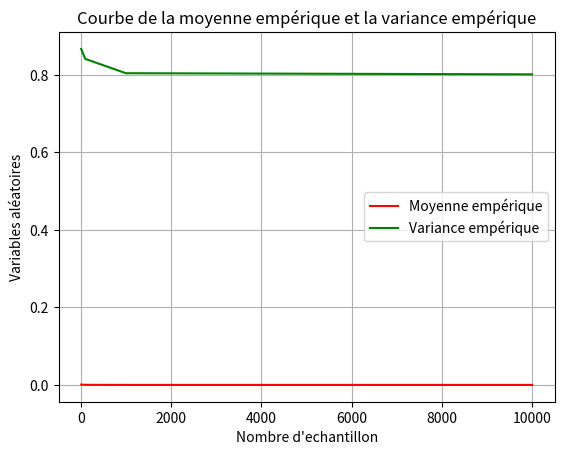

Python code for this plot:
"""
                    Importation des bibliothéques
        
"""

import random # bibliothéque pour génerer une distribution uniforme continue
import matplotlib.pyplot as plt # bibliothéque pour afficher les figures
import math # bibliothéque pour les fonction mathématiques

"""
                    Déclarations des fonctions qu'on va utiliser 

"""

def f(x,lamda): # focntion f(x)

    return 1-math.exp(-lamda*x)

def gen_tabel(n,lamda): # Focntion qui va générer les valeurs xn

    a=[] # intiaalisation d'un tableau vide
    for i in range(n+1) : # parcours de 0 vers n+1 echantillon
        a.append(f(random.uniform(0,1),lamda)) # calcule des xn avec la fonction f(x) dans un intervale uniforme entre [0,1]
    return a # retourner le tableau a qui contient les xn
              
def moy_emp(a) : # fonction qui calcule la moyenne empérique
    
    n=len(a) # determiner n le nombre totale des xn dans a
    return (1/n)*(sum(a)) # calcule de Xn barre et retourner la valeur de Xn barre finale


def var_emp(a,xn_): # fonction qui calcule la variance empérique

    var=0
    n=len(a) # determiner le nombre des xn dans a
    for i in a:
        var=(i-xn_)**2 # formule qui calcule la variance avec xn_ est la moyenne empérique
    return var/n # suite de la formule de la variance

"""
                    paramétres de la distrubition

"""

n=[10,100,1000,10000] # differents valeurs des n : nombre des echantillons
lamda=5 # différentes valeurs de lamda
teta=[] # intialisation d'un tableau qui va stocker les differentes valeurs de téta
Xn=[] # intialiation d'un tableau qui va contenir les différentes valeurs de Xn

for i in n: # boucle qui va parcourir les differents valeurs de n
    t=gen_tabel(i,lamda) # génération d'un tableau t qui va stocker les xn
    Xn.append(moy_emp(t)) # calcule des différents valeurs Xn barre est les stocker dans Xn[]
    teta.append(var_emp(t,moy_emp(t))) # calcule des différentes valeurs de la variance est les stocker dans téta[]
print(Xn,"\n",teta) # affichage de Xn barre et téta

"""
                    Affichage des Figuers

"""

plt.plot(n,teta,color="red",label="Moyenne empérique") # dessinier téta en focntion de n avec la couleur Rouge
plt.plot(n,Xn,color="green",label="Variance empérique") # dessinier Xn barre en fonction de n avec la couleur Vert
plt.xlabel("Nombre d'echantillon")
plt.ylabel("Variables aléatoires")
plt.title("Courbe de la moyenne empérique et la variance empérique")
plt.legend()
plt.grid() # grid la figure
plt.show() # affichier la figure



